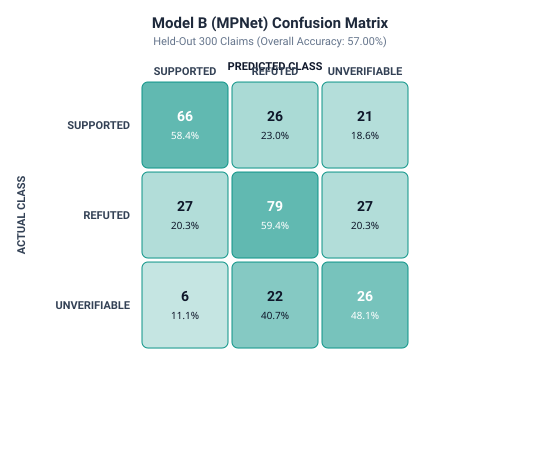

The table this chart was drawn from, first rows:
gold_class, SUPPORTED, REFUTED, UNVERIFIABLE
SUPPORTED, 66, 26, 21
REFUTED, 27, 79, 27
UNVERIFIABLE, 6, 22, 26
